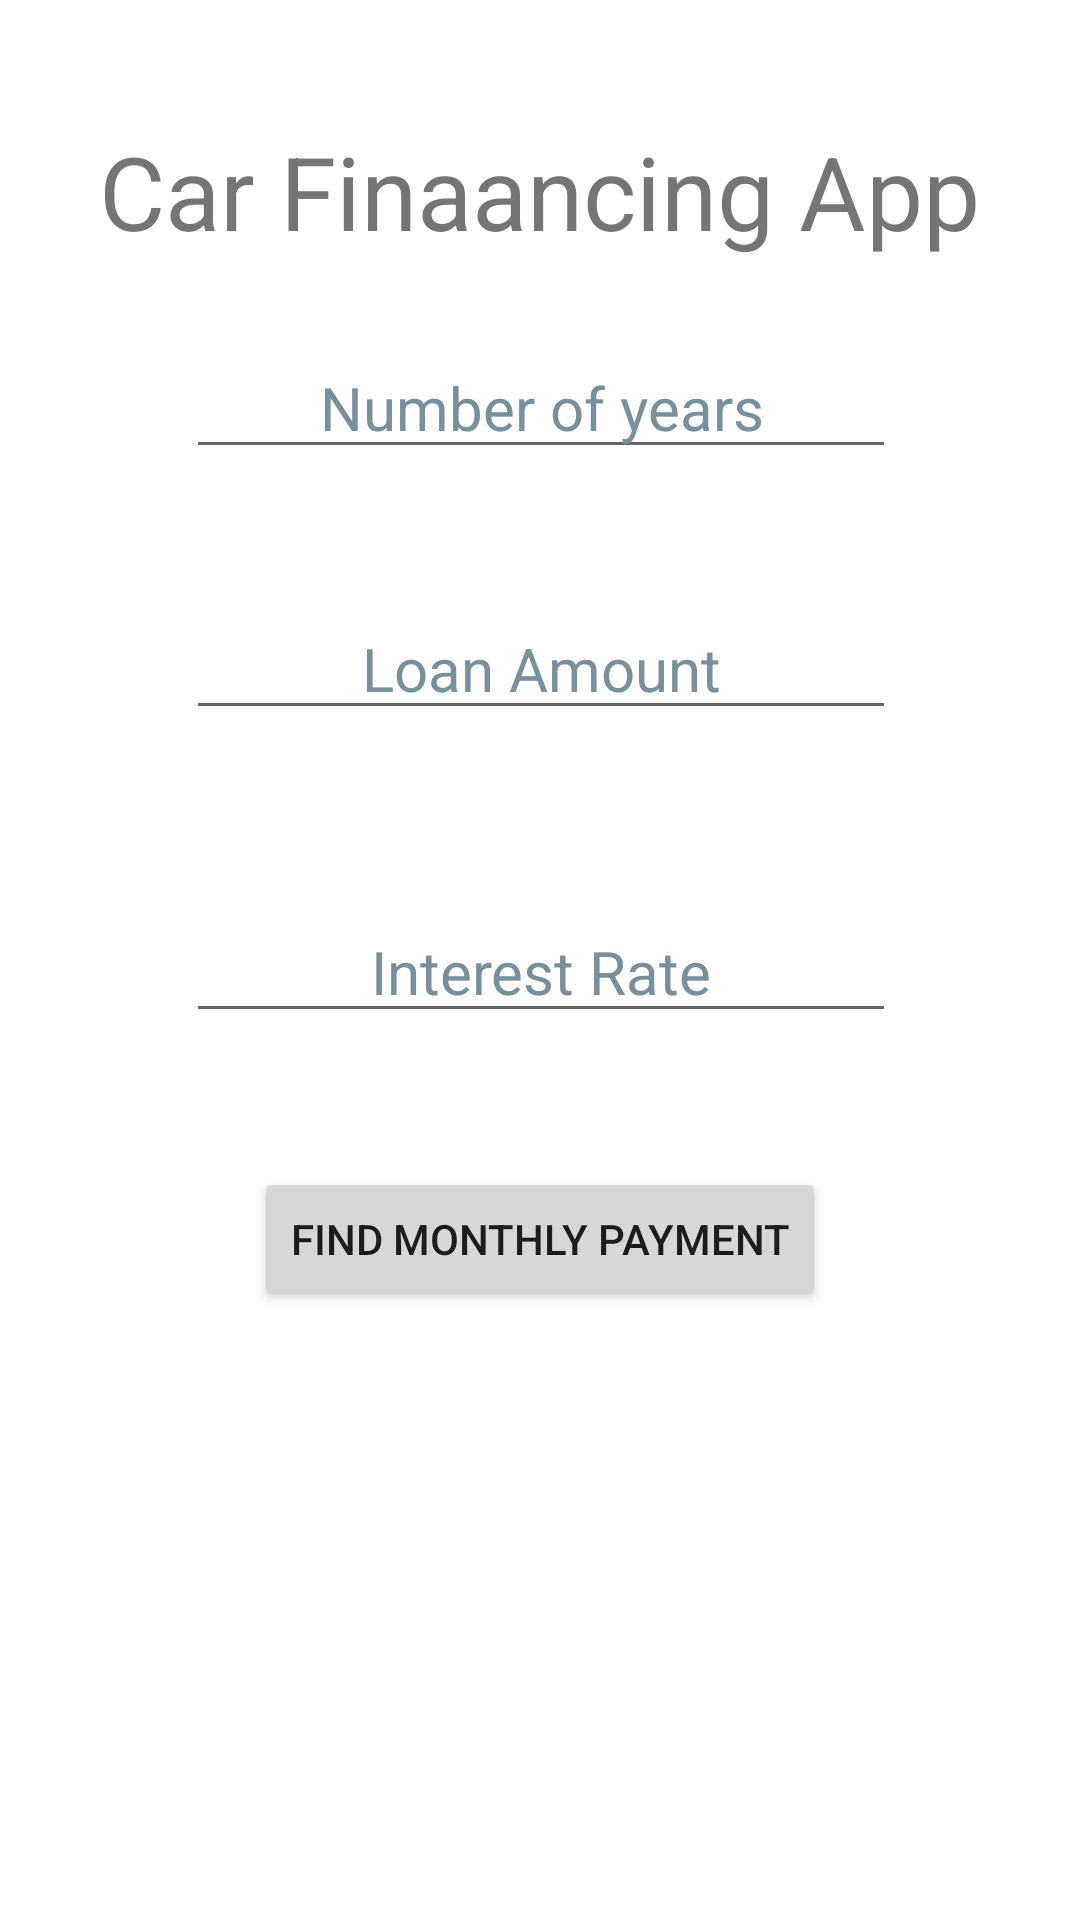

The Android layout XML behind this screen, and the referenced resources:
<!-- AndroidManifest.xml: application theme Theme.Week9App -->
<!-- res/layout/activity_main.xml -->
<?xml version="1.0" encoding="utf-8"?>
<androidx.constraintlayout.widget.ConstraintLayout xmlns:android="http://schemas.android.com/apk/res/android"
    xmlns:app="http://schemas.android.com/apk/res-auto"
    xmlns:tools="http://schemas.android.com/tools"
    android:layout_width="match_parent"
    android:layout_height="match_parent"
    tools:context=".MainActivity">

    <TextView
        android:id="@+id/txtTile"
        android:layout_width="wrap_content"
        android:layout_height="wrap_content"
        android:text="@string/txtTile"
        android:textSize="34sp"
        app:layout_constraintBottom_toBottomOf="parent"
        app:layout_constraintEnd_toEndOf="parent"
        app:layout_constraintHorizontal_bias="0.495"
        app:layout_constraintStart_toStartOf="parent"
        app:layout_constraintTop_toTopOf="parent"
        app:layout_constraintVertical_bias="0.069" />

    <EditText
        android:id="@+id/editxtYears"
        android:layout_width="wrap_content"
        android:layout_height="wrap_content"
        android:layout_marginStart="29dp"
        android:layout_marginTop="26dp"
        android:ems="10"
        android:gravity="center"
        android:hint="@string/hint1"
        android:inputType="number"
        android:textColorHint="#78909C"
        android:textSize="20sp"
        app:layout_constraintStart_toStartOf="@+id/txtTile"
        app:layout_constraintTop_toBottomOf="@+id/txtTile"
        android:autofillHints="" />

    <EditText
        android:id="@+id/editxtInterest"
        android:layout_width="wrap_content"
        android:layout_height="wrap_content"
        android:layout_marginTop="57dp"
        android:ems="10"
        android:gravity="center"
        android:hint="@string/hint3"
        android:inputType="numberDecimal"
        android:textColorHint="#78909C"
        android:textSize="20sp"
        app:layout_constraintStart_toStartOf="@+id/editxtAmount"
        app:layout_constraintTop_toBottomOf="@+id/editxtAmount"
        android:autofillHints="" />

    <EditText
        android:id="@+id/editxtAmount"
        android:layout_width="wrap_content"
        android:layout_height="wrap_content"
        android:layout_marginTop="43dp"
        android:ems="10"
        android:gravity="center"
        android:hint="@string/hint2"
        android:inputType="numberDecimal"
        android:textColorHint="#78909C"
        android:textSize="20sp"
        app:layout_constraintStart_toStartOf="@+id/editxtYears"
        app:layout_constraintTop_toBottomOf="@+id/editxtYears"
        android:autofillHints="" />

    <Button
        android:id="@+id/btnPayment"
        android:layout_width="wrap_content"
        android:layout_height="wrap_content"
        android:layout_marginTop="389dp"
        android:layout_marginBottom="3dp"
        android:text="@string/btnPayment"
        app:layout_constraintBottom_toTopOf="@+id/imageView"
        app:layout_constraintEnd_toEndOf="parent"
        app:layout_constraintStart_toStartOf="parent"
        app:layout_constraintTop_toTopOf="parent" />

    <ImageView
        android:id="@+id/imageView"
        android:layout_width="0dp"
        android:layout_height="0dp"
        android:layout_marginStart="29dp"
        android:layout_marginEnd="29dp"
        android:layout_marginBottom="16dp"
        android:contentDescription="@string/imgDes"
        app:layout_constraintBottom_toBottomOf="parent"
        app:layout_constraintEnd_toEndOf="parent"
        app:layout_constraintStart_toStartOf="parent"
        app:layout_constraintTop_toBottomOf="@+id/btnPayment"
        app:srcCompat="@drawable/opening" />

</androidx.constraintlayout.widget.ConstraintLayout>
<!-- resources referenced by this layout -->
<resources>
  <string name="btnPayment">Find Monthly payment</string>
  <string name="hint1">Number of years</string>
  <string name="hint2">Loan Amount</string>
  <string name="hint3">Interest Rate</string>
  <string name="imgDes">an image</string>
  <string name="txtTile">Car Finaancing App</string>
  <style name="Theme.Week9App" parent="Theme.MaterialComponents.DayNight.DarkActionBar">
          
          <item name="colorPrimary">@color/purple_500</item>
          <item name="colorPrimaryVariant">@color/purple_700</item>
          <item name="colorOnPrimary">@color/white</item>
          
          <item name="colorSecondary">@color/teal_200</item>
          <item name="colorSecondaryVariant">@color/teal_700</item>
          <item name="colorOnSecondary">@color/black</item>
          
          <item name="android:statusBarColor">?attr/colorPrimaryVariant</item>
          
      </style>
  <!-- not gathered from this repository: default colours our renderer supplied (Android Studio template values) -->
  <color name="purple_500">#FF6200EE</color>
  <color name="purple_700">#FF3700B3</color>
  <color name="teal_200">#FF03DAC5</color>
  <color name="teal_700">#FF018786</color>
  <color name="black">#FF000000</color>
  <color name="white">#FFFFFFFF</color>
</resources>
